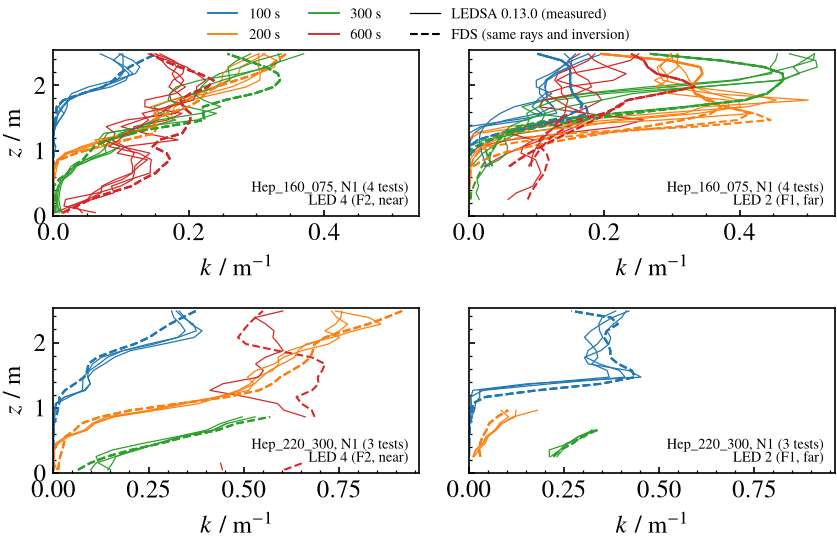

Values plotted in this chart, from the file beside it:
run, cam, array, fire, t_s, t_fds_s, layer, z_m, k_fds, k_meas
Hep_160_S2_R2, N1, 0, 075, 100, 100, 0, 0.05070, 0.00000, 0.00000
Hep_160_S2_R2, N1, 0, 075, 100, 100, 1, 0.1521, 0.00000, 0.00000
Hep_160_S2_R2, N1, 0, 075, 100, 100, 2, 0.2535, 0.00000, 0.00000
Hep_160_S2_R2, N1, 0, 075, 100, 100, 3, 0.3549, 0.00000, 0.00000
Hep_160_S2_R2, N1, 0, 075, 100, 100, 4, 0.4563, 0.00000, 0.00000
Hep_160_S2_R2, N1, 0, 075, 100, 100, 5, 0.5577, 0.00000, 0.00000
Hep_160_S2_R2, N1, 0, 075, 100, 100, 6, 0.6591, 0.00000, 0.00000
Hep_160_S2_R2, N1, 0, 075, 100, 100, 7, 0.7605, 0.00002, 0.00000
Hep_160_S2_R2, N1, 0, 075, 100, 100, 8, 0.8619, 0.00010, 0.00011
Hep_160_S2_R2, N1, 0, 075, 100, 100, 9, 0.9633, 0.00017, 0.00025
Hep_160_S2_R2, N1, 0, 075, 100, 100, 10, 1.065, 0.00023, 0.00001
Hep_160_S2_R2, N1, 0, 075, 100, 100, 11, 1.166, 0.00018, 0.00022
Hep_160_S2_R2, N1, 0, 075, 100, 100, 12, 1.268, 0.00012, 0.00083
Hep_160_S2_R2, N1, 0, 075, 100, 100, 13, 1.369, 0.00102, 0.00256
Hep_160_S2_R2, N1, 0, 075, 100, 100, 14, 1.47, 0.00319, 0.00370
Hep_160_S2_R2, N1, 0, 075, 100, 100, 15, 1.572, 0.00425, 0.00823
Hep_160_S2_R2, N1, 0, 075, 100, 100, 16, 1.673, 0.00507, 0.01468
Hep_160_S2_R2, N1, 0, 075, 100, 100, 17, 1.774, 0.01517, 0.02361
Hep_160_S2_R2, N1, 0, 075, 100, 100, 18, 1.876, 0.04271, 0.04176
Hep_160_S2_R2, N1, 0, 075, 100, 100, 19, 1.977, 0.07320, 0.07142
Hep_160_S2_R2, N1, 0, 075, 100, 100, 20, 2.079, 0.08874, 0.09858
Hep_160_S2_R2, N1, 0, 075, 100, 100, 21, 2.18, 0.09812, 0.1175
Hep_160_S2_R2, N1, 0, 075, 100, 100, 22, 2.281, 0.1123, 0.107
Hep_160_S2_R2, N1, 0, 075, 100, 100, 23, 2.383, 0.1315, 0.08867
Hep_160_S2_R2, N1, 0, 075, 100, 100, 24, 2.484, 0.1523, 0.09989
Hep_160_S2_R2, N1, 0, 075, 200, 200, 0, 0.05070, 0.00000, 0.00000
Hep_160_S2_R2, N1, 0, 075, 200, 200, 1, 0.1521, 0.00000, 0.00000
Hep_160_S2_R2, N1, 0, 075, 200, 200, 2, 0.2535, 0.00000, 0.00000
Hep_160_S2_R2, N1, 0, 075, 200, 200, 3, 0.3549, 0.00000, 0.00000
Hep_160_S2_R2, N1, 0, 075, 200, 200, 4, 0.4563, 0.00000, 0.00000
Hep_160_S2_R2, N1, 0, 075, 200, 200, 5, 0.5577, 0.00000, 0.00000
Hep_160_S2_R2, N1, 0, 075, 200, 200, 6, 0.6591, 0.00076, 0.00000
Hep_160_S2_R2, N1, 0, 075, 200, 200, 7, 0.7605, 0.00230, 0.00134
Hep_160_S2_R2, N1, 0, 075, 200, 200, 8, 0.8619, 0.00946, 0.00694
Hep_160_S2_R2, N1, 0, 075, 200, 200, 9, 0.9633, 0.03416, 0.02273
Hep_160_S2_R2, N1, 0, 075, 200, 200, 10, 1.065, 0.06904, 0.05408
Hep_160_S2_R2, N1, 0, 075, 200, 200, 11, 1.166, 0.1078, 0.07329
Hep_160_S2_R2, N1, 0, 075, 200, 200, 12, 1.268, 0.1497, 0.1118
Hep_160_S2_R2, N1, 0, 075, 200, 200, 13, 1.369, 0.1514, 0.1482
Hep_160_S2_R2, N1, 0, 075, 200, 200, 14, 1.47, 0.1478, 0.1524
Hep_160_S2_R2, N1, 0, 075, 200, 200, 15, 1.572, 0.1701, 0.1662
Hep_160_S2_R2, N1, 0, 075, 200, 200, 16, 1.673, 0.1996, 0.1739
Hep_160_S2_R2, N1, 0, 075, 200, 200, 17, 1.774, 0.216, 0.1845
Hep_160_S2_R2, N1, 0, 075, 200, 200, 18, 1.876, 0.224, 0.2089
Hep_160_S2_R2, N1, 0, 075, 200, 200, 19, 1.977, 0.2402, 0.2372
Hep_160_S2_R2, N1, 0, 075, 200, 200, 20, 2.079, 0.2704, 0.2577
Hep_160_S2_R2, N1, 0, 075, 200, 200, 21, 2.18, 0.3006, 0.2733
Hep_160_S2_R2, N1, 0, 075, 200, 200, 22, 2.281, 0.318, 0.2764
Hep_160_S2_R2, N1, 0, 075, 200, 200, 23, 2.383, 0.3302, 0.2949
Hep_160_S2_R2, N1, 0, 075, 200, 200, 24, 2.484, 0.3438, 0.3131
Hep_160_S2_R2, N1, 0, 075, 300, 300, 0, 0.05070, 0.00240, 0.01258
Hep_160_S2_R2, N1, 0, 075, 300, 300, 1, 0.1521, 0.00203, 0.00991
Hep_160_S2_R2, N1, 0, 075, 300, 300, 2, 0.2535, 0.00138, 0.00805
Hep_160_S2_R2, N1, 0, 075, 300, 300, 3, 0.3549, 0.00000, 0.00929
Hep_160_S2_R2, N1, 0, 075, 300, 300, 4, 0.4563, 0.00043, 0.01110
Hep_160_S2_R2, N1, 0, 075, 300, 300, 5, 0.5577, 0.00806, 0.01483
Hep_160_S2_R2, N1, 0, 075, 300, 300, 6, 0.6591, 0.02128, 0.02736
Hep_160_S2_R2, N1, 0, 075, 300, 300, 7, 0.7605, 0.02795, 0.03425
Hep_160_S2_R2, N1, 0, 075, 300, 300, 8, 0.8619, 0.04339, 0.05510
Hep_160_S2_R2, N1, 0, 075, 300, 300, 9, 0.9633, 0.05207, 0.08458
... 1,340 more rows
